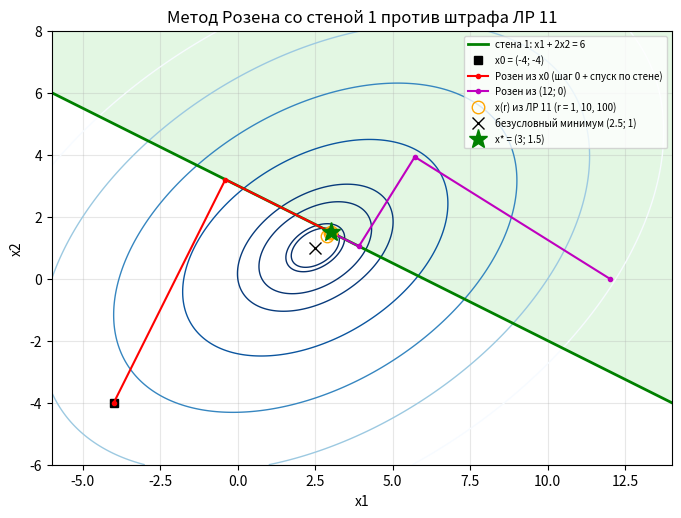
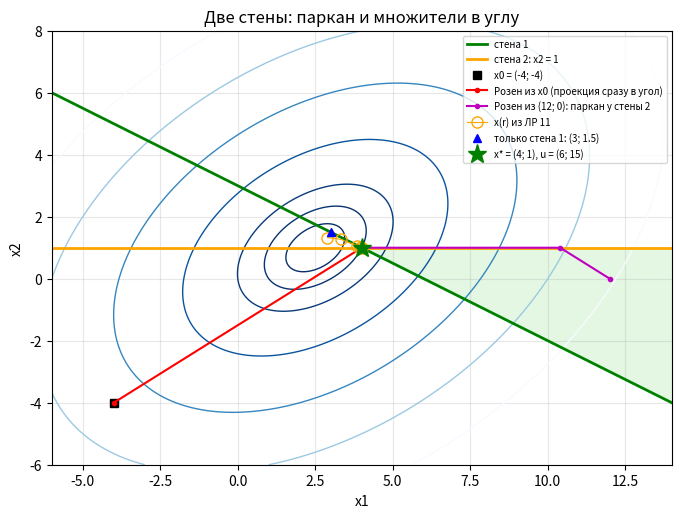
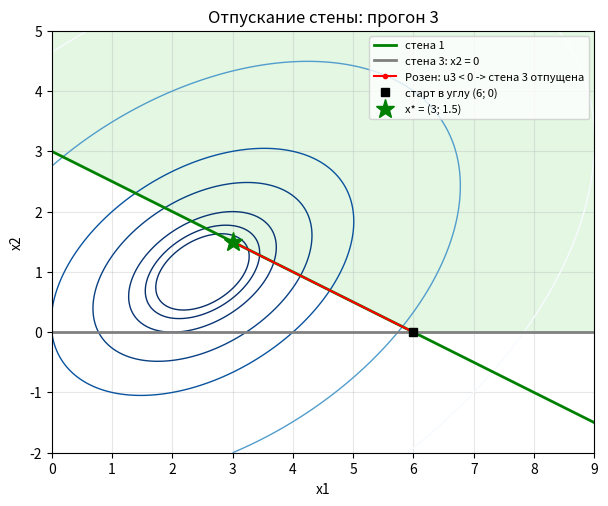
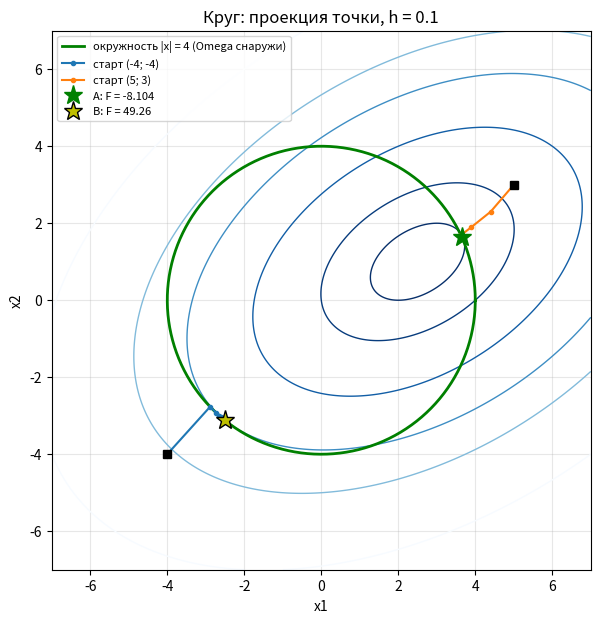

These charts were generated, in order, by the following Python code:
# ЛР 12: метод проекции градиента (Розен), вариант 4
# F = 2x1^2 + 3x2^2 - 2x1x2 - 8x1 - x2, x0 = (-4; -4)
# Стены в форме a^T x <= b (нормаль a смотрит наружу из Omega):
#   стена 1: x1 + 2x2 >= 6 -> a1 = (-1; -2), b1 = -6
#   стена 2: x2 <= 1-> a2 = (0; 1), b2 = 1
#   стена 3: x2 >= 0-> a3 = (0; -1), b3 = 0 (прогон 3, старт в углу (6; 0))
# eps = 0.01 по ||d||; линейный поиск: Свенн (шаг 0.01) + золотое сечение до 1e-6 с парканом hmax

import numpy as np
import matplotlib.pyplot as plt

NF = 0   # вычисления F
NG = 0   # вычисления градиента


# функция
def F(x):
    return 2*x[0]**2 + 3*x[1]**2 - 2*x[0]*x[1] - 8*x[0] - x[1]

def gradF(x):
    return np.array([4*x[0] - 2*x[1] - 8, 6*x[1] - 2*x[0] - 1])


# линейный поиск: Свенн + золотое сечение
def swann(f, step=0.01):
    x0 = 0.0
    x1 = step
    f0 = f(x0)
    f1 = f(x1)
    if f1 >= f0:
        return x0, x1
    while True:
        step = step*2
        x2 = x1 + step
        f2 = f(x2)
        if f2 >= f1:
            return x0, x2
        x0 = x1
        x1 = x2
        f1 = f2

def golden(f, a, b, tol=1e-6):
    k = 0.6180339887
    x1 = b - k*(b - a)
    x2 = a + k*(b - a)
    f1 = f(x1)
    f2 = f(x2)
    while b - a > tol:
        if f1 <= f2:
            b = x2
            x2 = x1
            f2 = f1
            x1 = b - k*(b - a)
            f1 = f(x1)
        else:
            a = x1
            x1 = x2
            f1 = f2
            x2 = a + k*(b - a)
            f2 = f(x2)
    return (a + b)/2

def line_search(x, d, hmax):
    global NF
    def phi(h):
        global NF
        NF += 1
        if h > hmax:
            return float("inf")
        return F(x + h*d)
    a, b = swann(phi)
    h = golden(phi, a, b)
    if hmax < float("inf") and hmax - h < 1e-5:
        h = hmax
    return h


# шаг 0: проекция точки на Omega
def feasible(A, b, x):
    for j in range(len(b)):
        if A[j] @ x - b[j] > 1e-9:
            return False
    return True

def project_to_omega(A, b, x):
    if feasible(A, b, x):
        return x.copy()
    cand = []
    for j in range(len(b)):              # проекция на одну стену
        g = A[j] @ x - b[j]
        p = x - g/(A[j] @ A[j])*A[j]
        if feasible(A, b, p):
            cand.append(p)
    for j in range(len(b)):              # углы
        for k in range(j + 1, len(b)):
            M = np.array([A[j], A[k]])
            if abs(np.linalg.det(M)) > 1e-12:
                p = np.linalg.solve(M, np.array([b[j], b[k]]))
                if feasible(A, b, p):
                    cand.append(p)
    best = cand[0]
    for p in cand:
        if np.linalg.norm(p - x) < np.linalg.norm(best - x):
            best = p
    return best


# проектор и множители
def projector(A, I):
    n = A.shape[1]
    if len(I) == 0:
        return np.eye(n)
    AI = A[I]
    return np.eye(n) - AI.T @ np.linalg.solve(AI @ AI.T, AI)

def multipliers(A, I, gr):
    AI = A[I]
    return -np.linalg.solve(AI @ AI.T, AI @ gr)


# метод Розена
def rosen(A, b, x0, ids, eps=0.01, verbose=True, max_iter=200):
    # ids - реальные номера стен
    global NF, NG
    NF = 0
    NG = 0
    x = project_to_omega(A, b, np.array(x0, float))
    if verbose:
        if np.linalg.norm(x - x0) > 1e-12:
            print("Шаг 0: старт недопустим -> проекция на Omega: (%.4f; %.4f) -> (%.4f; %.4f)"
                  % (x0[0], x0[1], x[0], x[1]))
        else:
            print("Шаг 0: старт допустим, x0 = (%.4f; %.4f)" % (x[0], x[1]))
    I = [j for j in range(len(b)) if abs(A[j] @ x - b[j]) <= 1e-9]
    path = [x.copy()]
    rows = []
    if verbose:
        print(" k   x(k)                 I        d                  hmax      h         F         NF")
    k = 0
    u = np.array([])
    while k < max_iter:
        gr = gradF(x)
        NG += 1
        done = False
        while True:                                  # d = 0 -> множители
            P = projector(A, I)
            d = -P @ gr
            if np.linalg.norm(d) > eps:
                break
            if len(I) == 0:
                done = True
                break
            u = multipliers(A, I, gr)
            if verbose:
                print("   d ~ 0, I = %s, u = %s" % (str([ids[j] for j in I]), str(np.round(u, 4))))
            if (u >= -1e-12).all():
                done = True
                break
            j = int(np.argmin(u))
            if verbose:
                print("   u < 0 у стены %d -> она мешает, отпускаем" % ids[I[j]])
            I.pop(j)
        if done:
            break
        hmax = float("inf")                          # паркан
        jhit = -1
        for j in range(len(b)):
            if j not in I and A[j] @ d > 1e-12:
                hj = (b[j] - A[j] @ x)/(A[j] @ d)
                if hj < hmax:
                    hmax = hj
                    jhit = j
        h = line_search(x, d, hmax)
        Iold = [ids[j] for j in I]
        x = x + h*d
        if jhit >= 0 and abs(h - hmax) < 1e-12:
            I.append(jhit)                           # упёрлись в стену
        path.append(x.copy())
        rows.append([k, x.copy(), Iold, d.copy(), hmax, h, F(x), NF])
        if verbose:
            hs = "inf" if hmax == float("inf") else "%.5f" % hmax
            print("%2d  (%8.4f;%8.4f)  %-8s (%8.3f;%8.3f)  %-8s %.6f  %9.5f  %4d"
                  % (k, x[0], x[1], str(Iold), d[0], d[1], hs, h, F(x), NF))
        k = k + 1
    uw = np.zeros(len(b))                            # множители по номерам стен
    if len(I) > 0:
        u = multipliers(A, I, gradF(x))
        for t in range(len(I)):
            uw[I[t]] = u[t]
    return x, u, I, path, k, uw


def check_kt(A, I, x, u):
    # проверка gradF = -A_I^T u
    AI = A[I]
    left = gradF(x)
    right = -AI.T @ u
    return left, right


# метод проекции точки на круг
def circle_projection(x0, R, h=0.1, eps=0.01, max_iter=5000):
    global NG
    NG = 0
    x = np.array(x0, float)
    path = [x.copy()]
    for k in range(max_iter):
        y = x - h*gradF(x)
        NG += 1
        ny = np.linalg.norm(y)
        if ny < R:
            y = y*R/ny
        step = np.linalg.norm(y - x)
        x = y
        path.append(x.copy())
        if step <= eps:
            return x, k + 1, path
    print("   !!! лимит итераций")
    return x, max_iter, path


# ОСНОВНАЯ ПРОГРАММА
x0 = np.array([-4.0, -4.0])
x0in = np.array([12.0, 0.0])          # второй старт внутри Omega
xcorner = np.array([6.0, 0.0])        # старт в углу для прогона 3
A = np.array([[-1.0, -2.0], [0.0, 1.0], [0.0, -1.0]])
b = np.array([-6.0, 1.0, 0.0])

print("Точные решения из ЛР 11: стена 1: x* = (3; 1.5), F* = -9.75, lambda = 1")
print("                         стены 1+2: x* = (4; 1), F* = -6, lambda = (6; 15)\n")

# прогон 1
print("=" * 78)
print("ПРОГОН 1: стена 1, старт x0 = (-4; -4)")
print("=" * 78)
A1 = A[[0]]
b1 = b[[0]]
x1, u1, I1, path1, n1, uw1 = rosen(A1, b1, x0, [1])
nf1 = NF
ng1 = NG
print("Ответ: x* = (%.6f; %.6f), F = %.6f, u = %s, шагов %d, NF = %d, NgradF = %d"
      % (x1[0], x1[1], F(x1), str(np.round(uw1, 6)), n1, nf1, ng1))
l, r = check_kt(A1, I1, x1, u1)
print("Проверка: gradF = (%.5f; %.5f),  -A^T u = (%.5f; %.5f)" % (l[0], l[1], r[0], r[1]))
print("Нарушение: g1 = %.2e" % max(0.0, A1[0] @ x1 - b1[0]))

print("\n--- второй старт внутри Omega: (12; 0), стена 1 ---")
x1b, u1b, I1b, path1b, n1b, uw1b = rosen(A1, b1, x0in, [1])
nf1b = NF
ng1b = NG
print("Ответ: x* = (%.6f; %.6f), F = %.6f, u = %s, шагов %d, NF = %d, NgradF = %d"
      % (x1b[0], x1b[1], F(x1b), str(np.round(uw1b, 6)), n1b, nf1b, ng1b))
print("Сравнение числа шагов: из x0 - %d, из (12; 0) - %d" % (n1, n1b))

# прогон 2
print("\n" + "=" * 78)
print("ПРОГОН 2: стены 1 + 2, старт x0 = (-4; -4)")
print("=" * 78)
A2 = A[[0, 1]]
b2 = b[[0, 1]]
x2, u2, I2, path2, n2, uw2 = rosen(A2, b2, x0, [1, 2])
nf2 = NF
ng2 = NG
print("Ответ: x* = (%.6f; %.6f), F = %.6f, u = %s, шагов %d, NF = %d, NgradF = %d"
      % (x2[0], x2[1], F(x2), str(np.round(uw2, 6)), n2, nf2, ng2))
l, r = check_kt(A2, I2, x2, u2)
print("Проверка: gradF = (%.5f; %.5f),  -A^T u = (%.5f; %.5f)" % (l[0], l[1], r[0], r[1]))
print("(Проекция старта на Omega сразу попала в угол, поэтому паркан не нужен.)")

print("\n--- стены 1 + 2 из внутреннего старта (12; 0): здесь работает паркан ---")
x2b, u2b, I2b, path2b, n2b, uw2b = rosen(A2, b2, x0in, [1, 2])
nf2b = NF
ng2b = NG
print("Ответ: x* = (%.6f; %.6f), F = %.6f, u = %s, шагов %d, NF = %d, NgradF = %d"
      % (x2b[0], x2b[1], F(x2b), str(np.round(uw2b, 6)), n2b, nf2b, ng2b))
l, r = check_kt(A2, I2b, x2b, u2b)
print("Проверка: gradF = (%.5f; %.5f),  -A^T u = (%.5f; %.5f)" % (l[0], l[1], r[0], r[1]))
print("Все gj <= 1e-9:", feasible(A2, b2, x2b))

# прогон 3
print("\n" + "=" * 78)
print("ПРОГОН 3: стены 1 + 3, старт в углу (6; 0) -> отпускание стены")
print("=" * 78)
A3 = A[[0, 2]]
b3 = b[[0, 2]]
x3, u3, I3, path3, n3, uw3 = rosen(A3, b3, xcorner, [1, 3])
nf3 = NF
ng3 = NG
print("Ответ: x* = (%.6f; %.6f), F = %.6f, u = %s, шагов %d, NF = %d, NgradF = %d"
      % (x3[0], x3[1], F(x3), str(np.round(uw3, 6)), n3, nf3, ng3))
print("Ответ совпадает с прогоном 1: x* = (3; 1.5); множители (стена 1; стена 3) = (%.4f; %.4f) - стена 3 не активна" % (uw3[0], uw3[1]))

# сравнение с ЛР 11
print("\n" + "=" * 78)
print("СРАВНЕНИЕ С ЛР 11 (штрафы: c = 10, eps = 0.01, внутри Флетчер-Ривс)")
print("=" * 78)
print("Стена 1:")
print("  %-26s %6s %6s %6s  %-22s %10s %10s" % ("метод", "итер", "NF", "NgF", "ответ", "нарушение", "lambda"))
print("  %-26s %6d %6d %6d  (%.5f; %.5f)  %10.1e %10.4f"
      % ("штраф ЛР 11 (внеш.)", 3, 241, 11, 2.99834, 1.49834, 4.99e-3, 0.9977))
print("  %-26s %6d %6d %6d  (%.5f; %.5f)  %10.1e %10.4f"
      % ("Розен, старт x0", n1, nf1, ng1, x1[0], x1[1], max(0.0, A1[0] @ x1 - b1[0]), uw1[0]))
print("  %-26s %6d %6d %6d  (%.5f; %.5f)  %10.1e %10.4f"
      % ("Розен, старт (12; 0)", n1b, nf1b, ng1b, x1b[0], x1b[1], max(0.0, A1[0] @ x1b - b1[0]), uw1b[0]))
print("Стены 1 + 2:")
print("  %-26s %6d %6d %6d  (%.5f; %.5f)  %10.1e  (%.3f; %.3f)"
      % ("штраф ЛР 11 (внеш.)", 5, 416, 20, 3.99820, 1.00075, 7.49e-4, 5.989, 14.976))
print("  %-26s %6d %6d %6d  (%.5f; %.5f)  %10.1e  (%.3f; %.3f)"
      % ("Розен, старт x0", n2, nf2, ng2, x2[0], x2[1], 0.0, uw2[0], uw2[1]))
print("  %-26s %6d %6d %6d  (%.5f; %.5f)  %10.1e  (%.3f; %.3f)"
      % ("Розен, старт (12; 0)", n2b, nf2b, ng2b, x2b[0], x2b[1], 0.0, uw2b[0], uw2b[1]))

# круг
print("\n" + "=" * 78)
print("КРУГ x1^2 + x2^2 >= 16: проекция точки, h = 0.1, eps = 0.01")
print("=" * 78)
R = 4.0
print("Точные минимумы на окружности: A = (3.6513; 1.6333), F = -8.1039; B = (-2.5119; -3.1130), F = 49.2597")
circ_starts = [np.array([-4.0, -4.0]), np.array([5.0, 3.0])]
circ_paths = []
for s in circ_starts:
    xc, kc, pc = circle_projection(s, R)
    circ_paths.append(pc)
    print("старт (%.0f; %.0f): x = (%.5f; %.5f), |x| = %.5f, F = %.5f, шагов %d, NgradF = %d"
          % (s[0], s[1], xc[0], xc[1], np.linalg.norm(xc), F(xc), kc, NG))


# ГРАФИКИ
def base(ax, xlim, ylim, levels):
    X1, X2 = np.meshgrid(np.linspace(xlim[0], xlim[1], 400), np.linspace(ylim[0], ylim[1], 400))
    Z = 2*X1**2 + 3*X2**2 - 2*X1*X2 - 8*X1 - X2
    ax.contour(X1, X2, Z, levels=levels, cmap="Blues_r", linewidths=1)
    ax.set_xlim(xlim)
    ax.set_ylim(ylim)
    ax.set_aspect("equal")
    ax.set_xlabel("x1")
    ax.set_ylabel("x2")
    ax.grid(alpha=0.3)
    return X1, X2

def draw(ax, path, style, label):
    p = np.array(path)
    ax.plot(p[:, 0], p[:, 1], style, ms=6, label=label)

# График 1
fig1, ax = plt.subplots(figsize=(8, 7))
X1, X2 = base(ax, (-6, 14), (-6, 8), [-9.5, -9, -5, 0, 20, 60, 120, 200])
ax.contourf(X1, X2, 6 - X1 - 2*X2, levels=[-1000, 0], colors=["#c8f0c8"], alpha=0.5)
t = np.linspace(-6, 14, 10)
ax.plot(t, (6 - t)/2, "g-", lw=2, label="стена 1: x1 + 2x2 = 6")
ax.plot(*x0, "ks", label="x0 = (-4; -4)")
draw(ax, [x0] + path1, "r.-", "Розен из x0 (шаг 0 + спуск по стене)")
draw(ax, path1b, "m.-", "Розен из (12; 0)")
lr11 = np.array([[2.875006, 1.375017], [2.983855, 1.483839], [2.998338, 1.498337]])
ax.plot(lr11[:, 0], lr11[:, 1], "o", color="orange", mfc="none", ms=9, label="x(r) из ЛР 11 (r = 1, 10, 100)")
ax.plot(2.5, 1.0, "kx", ms=9, label="безусловный минимум (2.5; 1)")
ax.plot(3, 1.5, "g*", ms=14, label="x* = (3; 1.5)")
ax.set_title("Метод Розена со стеной 1 против штрафа ЛР 11")
ax.legend(loc="upper right", fontsize=7)
fig1.savefig("lr12_wall1.png", dpi=130)

# График 2
fig2, ax = plt.subplots(figsize=(8, 7))
X1, X2 = base(ax, (-6, 14), (-6, 8), [-9, -6, 0, 20, 60, 120, 200])
ok = np.maximum(6 - X1 - 2*X2, X2 - 1)
ax.contourf(X1, X2, ok, levels=[-1000, 0], colors=["#c8f0c8"], alpha=0.5)
ax.plot(t, (6 - t)/2, "g-", lw=2, label="стена 1")
ax.axhline(1, color="orange", lw=2, label="стена 2: x2 = 1")
ax.plot(*x0, "ks", label="x0 = (-4; -4)")
draw(ax, [x0] + path2, "r.-", "Розен из x0 (проекция сразу в угол)")
draw(ax, path2b, "m.-", "Розен из (12; 0): паркан у стены 2")
lr11b = np.array([[2.89130, 1.32609], [3.31819, 1.27273], [3.84558, 1.06407], [3.98230, 1.00737], [3.99820, 1.00075]])
ax.plot(lr11b[:, 0], lr11b[:, 1], "o-", color="orange", mfc="none", ms=8, lw=0.8, label="x(r) из ЛР 11")
ax.plot(3, 1.5, "b^", label="только стена 1: (3; 1.5)")
ax.plot(4, 1, "g*", ms=14, label="x* = (4; 1), u = (6; 15)")
ax.set_title("Две стены: паркан и множители в углу")
ax.legend(loc="upper right", fontsize=7)
fig2.savefig("lr12_walls12.png", dpi=130)

# График 3
fig3, ax = plt.subplots(figsize=(7, 6))
X1, X2 = base(ax, (0, 9), (-2, 5), [-9.5, -9, -8, -5, 0, 20, 60])
ok = np.maximum(6 - X1 - 2*X2, -X2)
ax.contourf(X1, X2, ok, levels=[-1000, 0], colors=["#c8f0c8"], alpha=0.5)
t3 = np.linspace(0, 9, 10)
ax.plot(t3, (6 - t3)/2, "g-", lw=2, label="стена 1")
ax.axhline(0, color="gray", lw=2, label="стена 3: x2 = 0")
draw(ax, path3, "r.-", "Розен: u3 < 0 -> стена 3 отпущена")
ax.plot(*xcorner, "ks", label="старт в углу (6; 0)")
ax.plot(3, 1.5, "g*", ms=14, label="x* = (3; 1.5)")
ax.set_title("Отпускание стены: прогон 3")
ax.legend(loc="upper right", fontsize=8)
fig3.savefig("lr12_release.png", dpi=130)

# График 4
fig4, ax = plt.subplots(figsize=(7.5, 7))
base(ax, (-7, 7), (-7, 7), [-8, 0, 20, 49.26, 80, 150])
a = np.linspace(0, 2*np.pi, 300)
ax.plot(R*np.cos(a), R*np.sin(a), "g-", lw=2, label="окружность |x| = 4 (Omega снаружи)")
cols = ["r", "m"]
for i in range(2):
    draw(ax, circ_paths[i], ".-", "старт (%.0f; %.0f)" % (circ_starts[i][0], circ_starts[i][1]))
    ax.plot(*circ_starts[i], "s", color="k")
ax.plot(3.6513, 1.6333, "g*", ms=14, label="A: F = -8.104")
ax.plot(-2.5119, -3.1130, "y*", ms=14, mec="k", label="B: F = 49.26")
ax.set_title("Круг: проекция точки, h = 0.1")
ax.legend(loc="upper left", fontsize=8)
fig4.savefig("lr12_circle.png", dpi=130)

print("\nГрафики сохранены: lr12_wall1.png, lr12_walls12.png, lr12_release.png, lr12_circle.png")
plt.show()
